The GitHub repository LinhVu1027/DeepLearning-BasicImageClassification-Numpy-Tensorflow contains a labelled image folder "CNN_cropfield" with 3 categories: lua co de, lua nga, lua tot. Examples follow, each with its label.

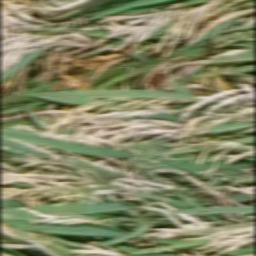
Label: lua co de

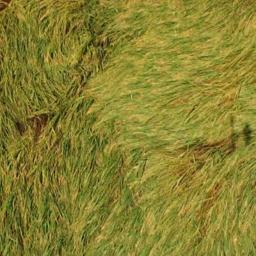
Label: lua nga

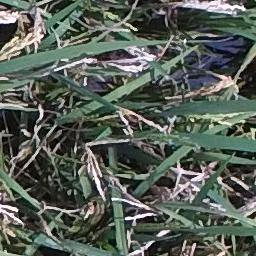
Label: lua co de

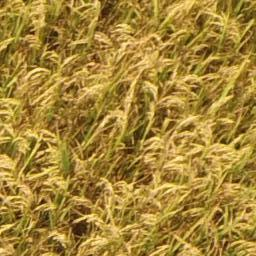
Label: lua tot

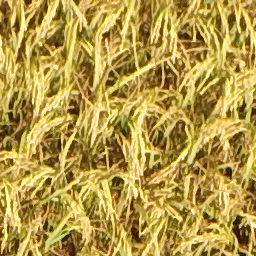
Label: lua tot

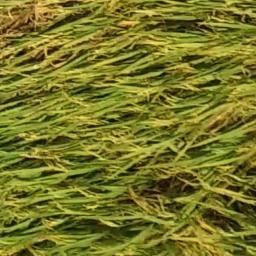
Label: lua nga
